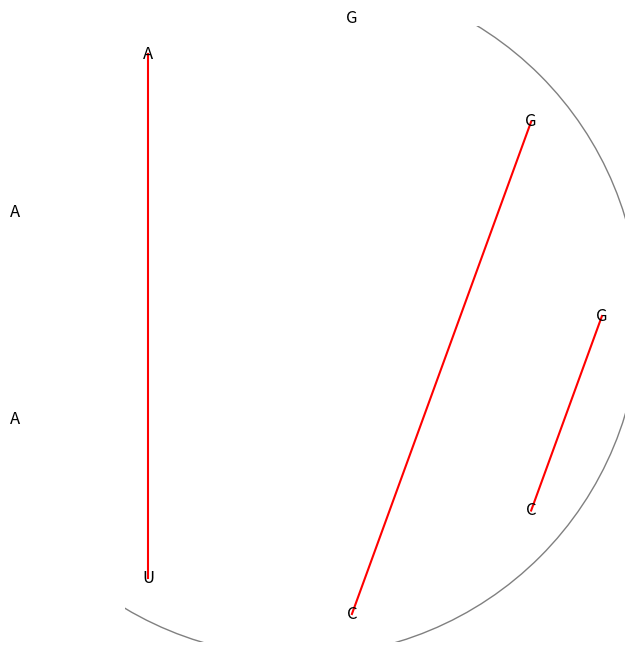

Python code for this plot:
def can_pair(base1, base2):
    """
    Determines if two RNA bases can form a valid pair.
    """
    pairs = {'A': 'U', 'U': 'A', 'G': 'C', 'C': 'G'}
    return pairs.get(base1) == base2


import numpy as np

def nussinov_algorithm(sequence):
    """
    Computes the DP matrix for RNA secondary structure prediction
    using the Nussinov algorithm.
    """
    n = len(sequence)
    dp_matrix = np.zeros((n, n), dtype=int)
    
    for k in range(1, n):          # Gap size
        for i in range(n - k):     # Start of the subsequence
            j = i + k              # End of the subsequence
            # Rule 1: Unpaired state at j
            unpaired = dp_matrix[i, j-1]
            # Rule 2: Pair i with j if possible
            if can_pair(sequence[i], sequence[j]):
                paired = dp_matrix[i+1, j-1] + 1
            else:
                paired = 0
            # Rule 3: Decomposition into two subsequences
            bifurcation = max(dp_matrix[i, t] + dp_matrix[t+1, j] for t in range(i, j))
            # Optimal substructure
            dp_matrix[i, j] = max(unpaired, paired, bifurcation)
    
    return dp_matrix


def traceback(dp_matrix, sequence, i=0, j=None):
    """
    Recursively finds the optimal base pairs for the RNA sequence
    by tracing back through the DP matrix.
    """
    if j is None:
        j = len(sequence) - 1
    if i >= j:
        return []
    
    if dp_matrix[i, j] == dp_matrix[i, j-1]:
        return traceback(dp_matrix, sequence, i, j-1)
    elif can_pair(sequence[i], sequence[j]) and dp_matrix[i, j] == dp_matrix[i+1, j-1] + 1:
        return [(i, j)] + traceback(dp_matrix, sequence, i+1, j-1)
    else:
        for k in range(i, j):
            if dp_matrix[i, j] == dp_matrix[i, k] + dp_matrix[k+1, j]:
                return traceback(dp_matrix, sequence, i, k) + traceback(dp_matrix, sequence, k+1, j)
    return []


import matplotlib.pyplot as plt

def plot_rna_structure(sequence, pairs):
    """
    Visualizes the RNA secondary structure as a circle plot.
    """
    n = len(sequence)
    fig, ax = plt.subplots(figsize=(8, 8))
    circle = plt.Circle((0.5, 0.5), 0.45, color='gray', fill=False)
    ax.add_artist(circle)
    
    for idx, base in enumerate(sequence):
        angle = 2 * np.pi * idx / n
        x = 0.5 + 0.4 * np.cos(angle)
        y = 0.5 + 0.4 * np.sin(angle)
        ax.text(x, y, base, ha='center', va='center', fontsize=12)
    
    for (i, j) in pairs:
        angle1 = 2 * np.pi * i / n
        angle2 = 2 * np.pi * j / n
        x1, y1 = 0.5 + 0.4 * np.cos(angle1), 0.5 + 0.4 * np.sin(angle1)
        x2, y2 = 0.5 + 0.4 * np.cos(angle2), 0.5 + 0.4 * np.sin(angle2)
        ax.plot([x1, x2], [y1, y2], 'r-')
    
    ax.set_aspect('equal')
    plt.axis('off')
    plt.show()


sequence = "GGGAAAUCC"  # Example RNA sequence (you can replace this)
print("RNA Sequence:", sequence)

dp_matrix = nussinov_algorithm(sequence)

pairs = traceback(dp_matrix, sequence)

print("Optimal Base Pairs:", pairs)

plot_rna_structure(sequence, pairs)